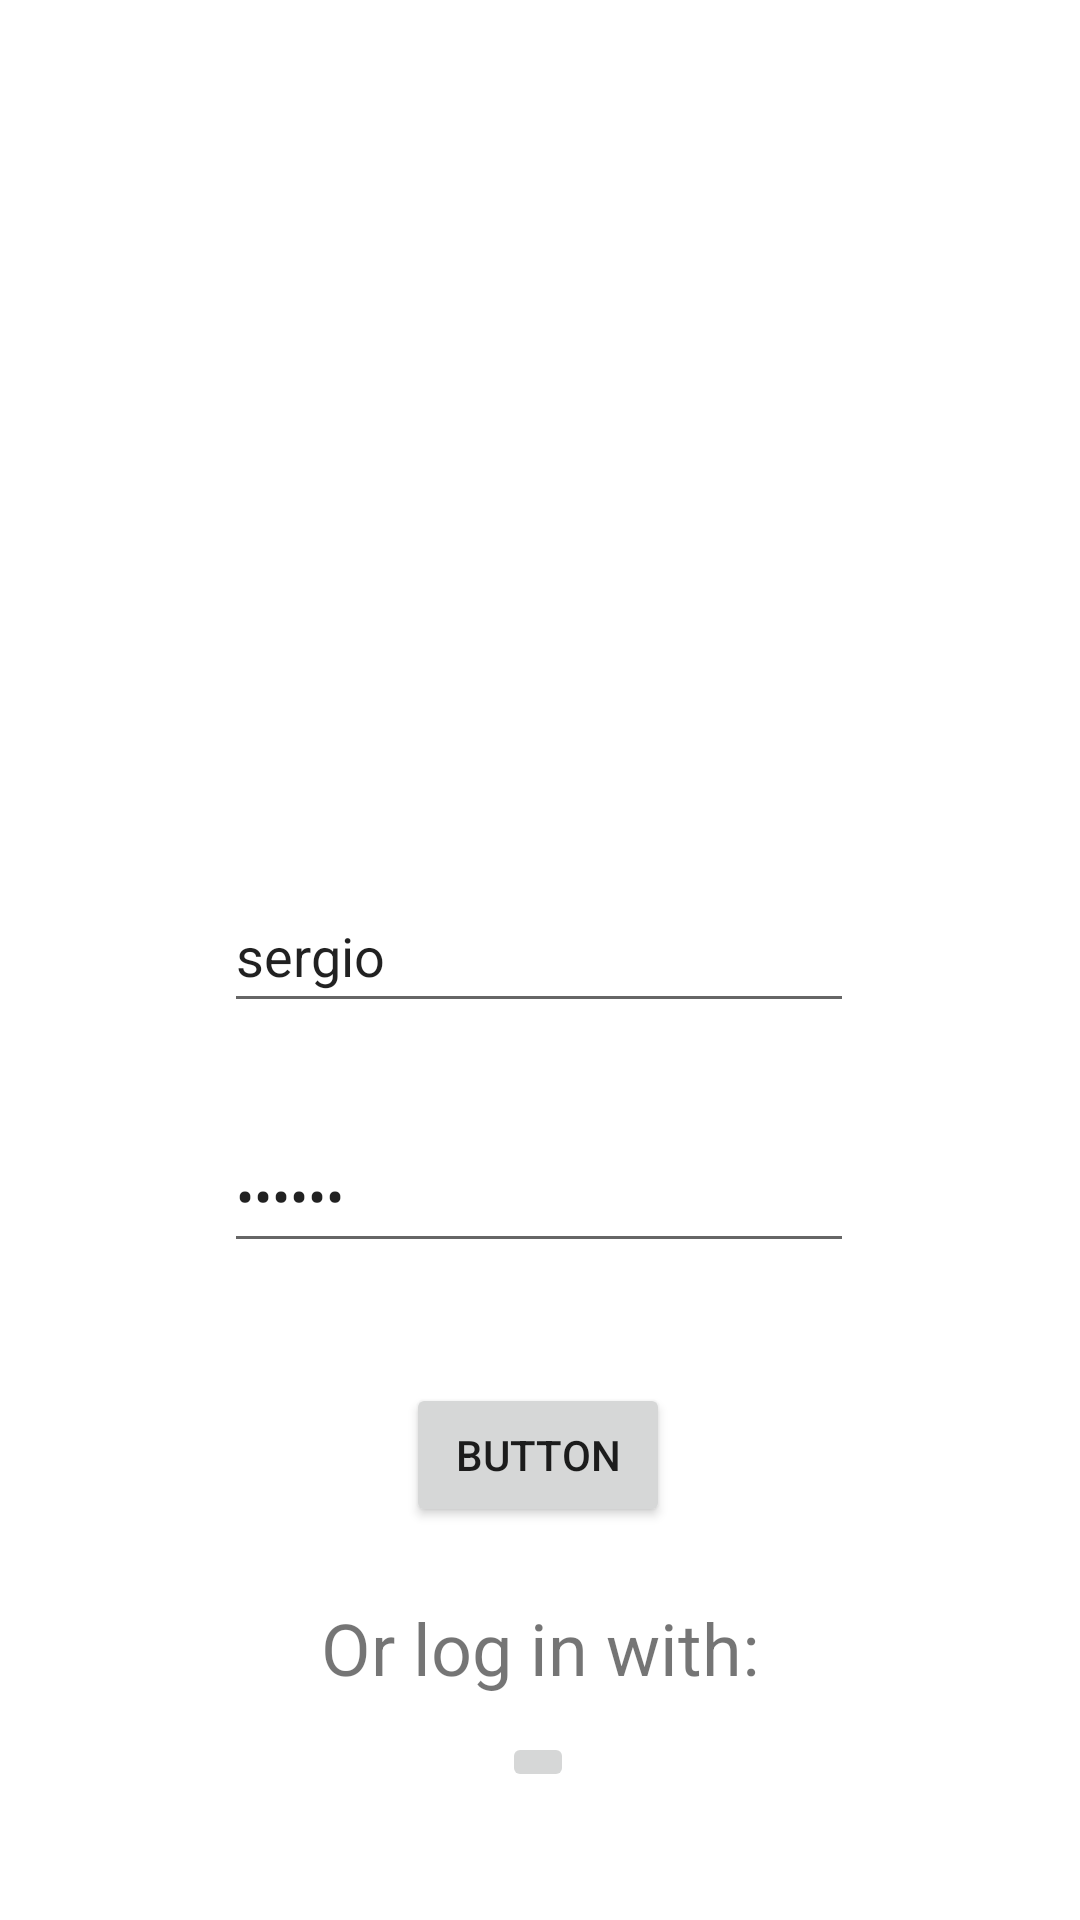

This screen was rendered from an Android layout file. Write that file and the resources it references.
<!-- AndroidManifest.xml: application theme Theme.Jaway -->
<!-- res/layout/activity_login.xml -->
<?xml version="1.0" encoding="utf-8"?>
<androidx.constraintlayout.widget.ConstraintLayout xmlns:android="http://schemas.android.com/apk/res/android"
    xmlns:app="http://schemas.android.com/apk/res-auto"
    xmlns:tools="http://schemas.android.com/tools"
    android:layout_width="match_parent"
    android:layout_height="match_parent"
    tools:context=".Login">

    <EditText
        android:id="@+id/editTextEmail"
        android:layout_width="wrap_content"
        android:layout_height="wrap_content"
        android:layout_marginTop="64dp"
        android:ems="10"
        android:hint="@string/introduce_email"
        android:inputType="textEmailAddress"
        android:minHeight="48dp"
        android:text="sergio"
        app:layout_constraintEnd_toEndOf="parent"
        app:layout_constraintHorizontal_bias="0.497"
        app:layout_constraintStart_toStartOf="parent"
        app:layout_constraintTop_toBottomOf="@+id/imageView" />

    <EditText
        android:id="@+id/editTextPassword"
        android:layout_width="wrap_content"
        android:layout_height="wrap_content"
        android:layout_marginTop="32dp"
        android:ems="10"
        android:hint="@string/introduce_password"
        android:inputType="textPassword"
        android:minHeight="48dp"
        android:text="sergio"
        app:layout_constraintEnd_toEndOf="parent"
        app:layout_constraintHorizontal_bias="0.497"
        app:layout_constraintStart_toStartOf="parent"
        app:layout_constraintTop_toBottomOf="@+id/editTextEmail" />

    <ImageView
        android:id="@+id/imageView"
        android:layout_width="210dp"
        android:layout_height="189dp"
        android:layout_marginTop="40dp"
        app:layout_constraintEnd_toEndOf="parent"
        app:layout_constraintHorizontal_bias="0.497"
        app:layout_constraintStart_toStartOf="parent"
        app:layout_constraintTop_toTopOf="parent"
        app:srcCompat="@drawable/jaway" />

    <TextView
        android:id="@+id/textView2"
        android:layout_width="wrap_content"
        android:layout_height="wrap_content"
        android:layout_marginTop="24dp"
        android:text="@string/other_login"
        android:textSize="24sp"
        app:layout_constraintEnd_toEndOf="parent"
        app:layout_constraintStart_toStartOf="parent"
        app:layout_constraintTop_toBottomOf="@+id/button" />

    <Button
        android:id="@+id/button"
        android:layout_width="wrap_content"
        android:layout_height="wrap_content"
        android:layout_marginTop="40dp"
        android:text="Button"
        app:layout_constraintEnd_toEndOf="parent"
        app:layout_constraintHorizontal_bias="0.498"
        app:layout_constraintStart_toStartOf="parent"
        app:layout_constraintTop_toBottomOf="@+id/editTextPassword" />

    <ImageButton
        android:id="@+id/google_btn"
        android:layout_width="wrap_content"
        android:layout_height="wrap_content"
        android:layout_marginTop="12dp"
        app:layout_constraintEnd_toEndOf="parent"
        app:layout_constraintHorizontal_bias="0.498"
        app:layout_constraintStart_toStartOf="parent"
        app:layout_constraintTop_toBottomOf="@+id/textView2"
        app:srcCompat="@drawable/common_google_signin_btn_icon_dark"
        tools:ignore="SpeakableTextPresentCheck" />

</androidx.constraintlayout.widget.ConstraintLayout>
<!-- resources referenced by this layout -->
<resources>
  <string name="introduce_email">Email</string>
  <string name="introduce_password">Password</string>
  <string name="other_login">Or log in with:</string>
  <style name="Theme.Jaway" parent="Theme.MaterialComponents.DayNight.NoActionBar">
          
          <item name="colorPrimary">@color/purple_500</item>
          <item name="colorPrimaryVariant">@color/purple_700</item>
          <item name="colorOnPrimary">@color/white</item>
          
          <item name="colorSecondary">@color/teal_200</item>
          <item name="colorSecondaryVariant">@color/teal_700</item>
          <item name="colorOnSecondary">@color/black</item>
          
          <item name="android:statusBarColor">?attr/colorPrimaryVariant</item>
          
      </style>
  <!-- not gathered from this repository: default colours our renderer supplied (Android Studio template values) -->
  <color name="purple_500">#FF6200EE</color>
  <color name="purple_700">#FF3700B3</color>
  <color name="teal_200">#FF03DAC5</color>
  <color name="teal_700">#FF018786</color>
  <color name="black">#FF000000</color>
  <color name="white">#FFFFFFFF</color>
</resources>
